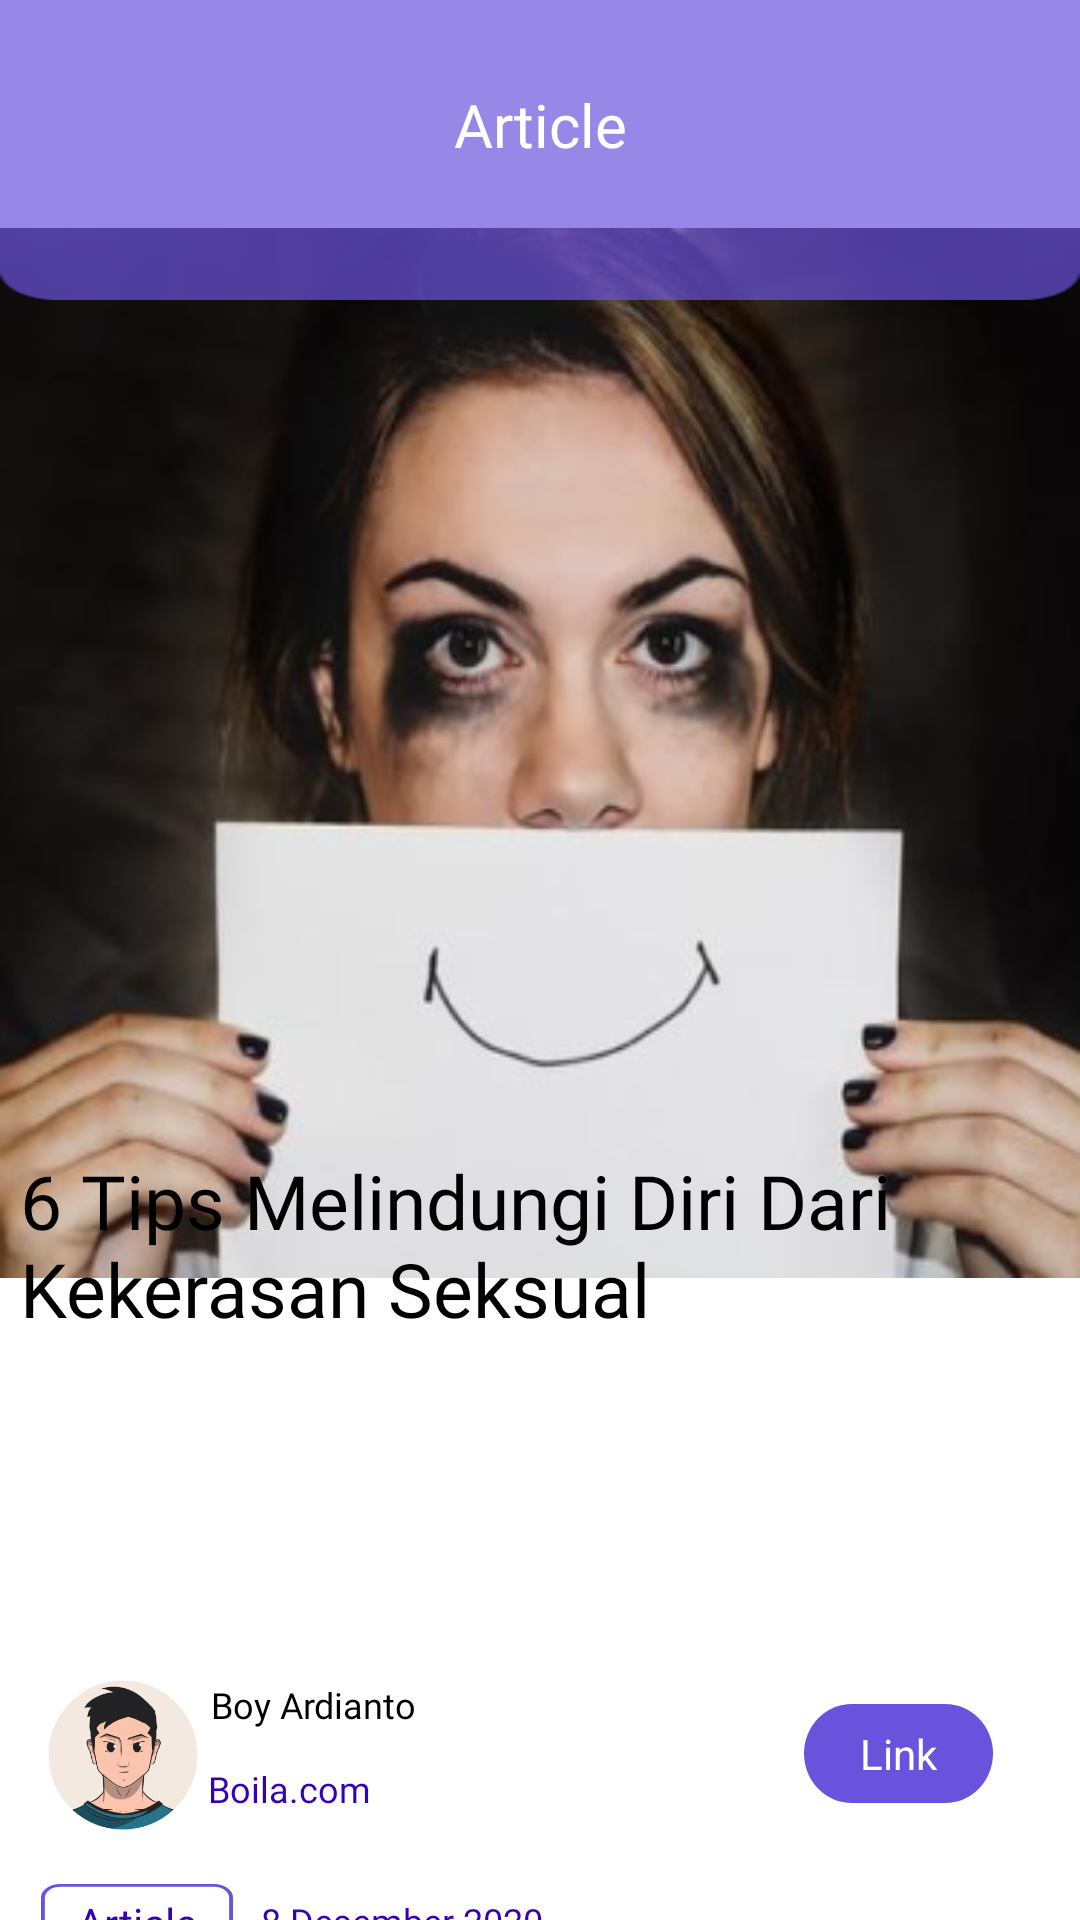

Layout XML and referenced resources for this Android screen:
<!-- AndroidManifest.xml: application theme Theme.ProtecMe -->
<!-- res/layout/artikel.xml -->
<?xml version="1.0" encoding="utf-8"?>
<androidx.constraintlayout.widget.ConstraintLayout xmlns:android="http://schemas.android.com/apk/res/android"
    xmlns:app="http://schemas.android.com/apk/res-auto"
    xmlns:tools="http://schemas.android.com/tools"
    android:layout_width="match_parent"
    android:layout_height="match_parent"
    tools:context=".Artikel">

    <View
        android:layout_width="wrap_content"
        android:layout_height="350dp"
        android:layout_marginTop="76dp"
        android:background="@drawable/rectangle_513pic"
        app:layout_constraintEnd_toEndOf="parent"
        app:layout_constraintHorizontal_bias="0.0"
        app:layout_constraintStart_toStartOf="parent"
        app:layout_constraintTop_toTopOf="parent" />

    <View
        android:layout_width="wrap_content"
        android:layout_height="100dp"
        android:background="@drawable/rectangle_1"
        app:layout_constraintEnd_toEndOf="parent"
        app:layout_constraintHorizontal_bias="1.0"
        app:layout_constraintStart_toStartOf="parent"
        app:layout_constraintTop_toTopOf="parent" />

    <View
        android:id="@+id/view2"
        android:layout_width="25dp"
        android:layout_height="20dp"
        android:layout_marginStart="16dp"
        android:layout_marginTop="32dp"
        android:background="@drawable/ic_baseline_arrow_back_24"
        app:layout_constraintEnd_toEndOf="parent"
        app:layout_constraintHorizontal_bias="0.0"
        app:layout_constraintStart_toStartOf="parent"
        app:layout_constraintTop_toTopOf="parent" />

    <TextView
        android:layout_width="match_parent"
        android:layout_height="wrap_content"
        android:layout_marginTop="28dp"
        android:fontFamily="@font/poppins_semibold"
        android:gravity="center"
        android:text="@string/article"
        android:textColor="@color/white"
        android:textSize="20sp"
        app:layout_constraintEnd_toEndOf="parent"
        app:layout_constraintHorizontal_bias="0.0"
        app:layout_constraintStart_toStartOf="parent"
        app:layout_constraintTop_toTopOf="parent" />

    <TextView
        android:layout_width="346dp"
        android:layout_height="77dp"
        android:fontFamily="@font/poppins_semibold"
        android:text="@string/_6_tips_melindungi_diri_dari_kekerasan_seksual"
        android:textColor="@color/black"
        android:textSize="25sp"
        app:layout_constraintBottom_toBottomOf="parent"
        app:layout_constraintEnd_toEndOf="parent"
        app:layout_constraintHorizontal_bias="0.476"
        app:layout_constraintStart_toStartOf="parent"
        app:layout_constraintTop_toTopOf="parent"
        app:layout_constraintVertical_bias="0.681" />

    <View
        android:layout_width="wrap_content"
        android:layout_height="5dp"
        android:layout_marginTop="548dp"
        app:layout_constraintEnd_toEndOf="parent"
        app:layout_constraintHorizontal_bias="0.0"
        app:layout_constraintStart_toStartOf="parent"
        app:layout_constraintTop_toTopOf="parent" />

    <View
        android:id="@+id/view"
        android:layout_width="wrap_content"
        android:layout_height="5dp"
        android:layout_marginTop="616dp"
        app:layout_constraintEnd_toEndOf="parent"
        app:layout_constraintHorizontal_bias="0.0"
        app:layout_constraintStart_toStartOf="parent"
        app:layout_constraintTop_toTopOf="parent" />

    <ImageView
        android:layout_width="50dp"
        android:layout_height="50dp"
        android:layout_marginStart="16dp"
        android:layout_marginTop="560dp"
        android:background="@drawable/people"
        app:layout_constraintEnd_toEndOf="parent"
        app:layout_constraintHorizontal_bias="0.0"
        app:layout_constraintStart_toStartOf="parent"
        app:layout_constraintTop_toTopOf="parent" />

    <TextView
        android:id="@+id/view4"
        android:layout_width="63dp"
        android:layout_height="33dp"
        android:text="@string/link"
        android:textColor="@color/white"
        android:gravity="center"
        android:layout_marginStart="16dp"
        android:layout_marginTop="568dp"
        android:background="@drawable/rectangle_514"
        app:layout_constraintEnd_toEndOf="parent"
        app:layout_constraintHorizontal_bias="0.897"
        app:layout_constraintStart_toStartOf="parent"
        app:layout_constraintTop_toTopOf="parent" />

    <TextView
        android:layout_width="wrap_content"
        android:layout_height="wrap_content"
        android:layout_marginTop="632dp"
        android:fontFamily="@font/poppins"
        android:text="@string/_8_desember_2020"
        android:textColor="@color/purple_700"
        android:textSize="12sp"
        app:layout_constraintEnd_toEndOf="parent"
        app:layout_constraintHorizontal_bias="0.327"
        app:layout_constraintStart_toStartOf="parent"
        app:layout_constraintTop_toTopOf="parent" />

    <TextView
        android:layout_width="64dp"
        android:layout_height="26dp"
        android:layout_marginTop="628dp"
        android:text="@string/Article"
        android:gravity="center"
        android:textColor="@color/purple_700"
        android:background="@drawable/rectangle_515"
        app:layout_constraintEnd_toEndOf="parent"
        app:layout_constraintHorizontal_bias="0.046"
        app:layout_constraintStart_toStartOf="parent"
        app:layout_constraintTop_toTopOf="parent" />

    <TextView
        android:layout_width="wrap_content"
        android:layout_height="wrap_content"
        android:layout_marginTop="560dp"
        android:fontFamily="@font/poppins_semibold"
        android:text="@string/boy_ardianto"
        android:textColor="@color/black"
        android:textSize="12sp"
        app:layout_constraintEnd_toEndOf="parent"
        app:layout_constraintHorizontal_bias="0.241"
        app:layout_constraintStart_toStartOf="parent"
        app:layout_constraintTop_toTopOf="parent" />

    <TextView
        android:id="@+id/textView17"
        android:layout_width="wrap_content"
        android:layout_height="wrap_content"
        android:layout_marginTop="588dp"
        android:fontFamily="@font/poppins"
        android:text="@string/boila_com"
        android:textColor="@color/purple_700"
        android:textSize="12sp"
        app:layout_constraintEnd_toEndOf="parent"
        app:layout_constraintHorizontal_bias="0.227"
        app:layout_constraintStart_toStartOf="parent"
        app:layout_constraintTop_toTopOf="parent" />

    <TextView
        android:layout_width="361dp"
        android:layout_height="146dp"
        android:layout_marginTop="668dp"
        android:fontFamily="@font/poppins"
        android:text="@string/kasus_pelecehan_seksual_seakan_tidak_ada_habisnya_hampir_setiap_hari_kita_bisa_mendengarkan_kasus_tersebut_di_media_sosial_atau_di_surat_kabar_komnas_perempuan_bahkan_menemukan_bahwa_setiap_hari_ada_sekitar_35_wanita_di_indonesia_yang_menjadi_korban_pelecehan_seksual_kendati_begitu_pelecehan_seksual_dapat_dialami_wanita_maupun_pria_dan_hal_ini_harus_disikapi_dengan_serius"
        android:textColor="@color/black"
        android:textSize="12sp"
        app:layout_constraintEnd_toEndOf="parent"
        app:layout_constraintHorizontal_bias="0.32"
        app:layout_constraintStart_toStartOf="parent"
        app:layout_constraintTop_toTopOf="parent" />
</androidx.constraintlayout.widget.ConstraintLayout>
<!-- resources referenced by this layout -->
<resources>
  <color name="black">#FF000000</color>
  <color name="purple_700">#FF3700B3</color>
  <color name="white">#FFFFFFFF</color>
  <!-- drawable people: png bitmap (drawable, 29602 bytes) -->
  <!-- drawable rectangle_1: png bitmap (drawable, 1218 bytes) -->
  <!-- drawable rectangle_513pic: png bitmap (drawable, 116316 bytes) -->
  <!-- drawable rectangle_514 (drawable) -->
  <vector xmlns:android="http://schemas.android.com/apk/res/android"
      android:width="87dp"
      android:height="44dp"
      android:viewportWidth="87"
      android:viewportHeight="44">
    <path
        android:pathData="M22,0L65,0A22,22 0,0 1,87 22L87,22A22,22 0,0 1,65 44L22,44A22,22 0,0 1,0 22L0,22A22,22 0,0 1,22 0z"
        android:fillColor="#6952DC"/>
  </vector>
  <!-- drawable rectangle_515 (drawable) -->
  <vector xmlns:android="http://schemas.android.com/apk/res/android"
      android:width="50dp"
      android:height="28dp"
      android:viewportWidth="50"
      android:viewportHeight="28">
    <path
        android:strokeWidth="1"
        android:pathData="M5,0.5L45,0.5A4.5,4.5 0,0 1,49.5 5L49.5,23A4.5,4.5 0,0 1,45 27.5L5,27.5A4.5,4.5 0,0 1,0.5 23L0.5,5A4.5,4.5 0,0 1,5 0.5z"
        android:fillColor="#00000000"
        android:strokeColor="#6952DC"/>
  </vector>
  <string name="Article">Article</string>
  <string name="_6_tips_melindungi_diri_dari_kekerasan_seksual">6 Tips Melindungi Diri Dari Kekerasan Seksual</string>
  <string name="_8_desember_2020">8 Desember 2020</string>
  <string name="article">Article</string>
  <string name="boila_com">Boila.com</string>
  <string name="boy_ardianto">Boy Ardianto</string>
  <string name="kasus_pelecehan_seksual_seakan_tidak_ada_habisnya_hampir_setiap_hari_kita_bisa_mendengarkan_kasus_tersebut_di_media_sosial_atau_di_surat_kabar_komnas_perempuan_bahkan_menemukan_bahwa_setiap_hari_ada_sekitar_35_wanita_di_indonesia_yang_menjadi_korban_pelecehan_seksual_kendati_begitu_pelecehan_seksual_dapat_dialami_wanita_maupun_pria_dan_hal_ini_harus_disikapi_dengan_serius">Kasus pelecehan seksual seakan tidak ada habisnya. Hampir setiap hari kita bisa mendengarkan kasus tersebut di media sosial atau di surat kabar. Komnas Perempuan bahkan menemukan bahwa setiap hari ada sekitar 35 wanita di Indonesia yang menjadi korban pelecehan seksual. Kendati begitu, pelecehan seksual dapat dialami wanita maupun pria dan hal ini harus disikapi dengan serius. .</string>
  <string name="link">Link</string>
  <style name="Theme.ProtecMe" parent="Theme.MaterialComponents.DayNight.DarkActionBar">
          
          <item name="colorPrimary">@color/purple_500</item>
          <item name="colorPrimaryVariant">@color/purple_700</item>
          <item name="colorOnPrimary">@color/white</item>
          
          <item name="colorSecondary">@color/teal_200</item>
          <item name="colorSecondaryVariant">@color/teal_700</item>
          <item name="colorOnSecondary">@color/black</item>
          
          <item name="android:statusBarColor">?attr/colorPrimaryVariant</item>
          
      </style>
  <color name="purple_500">#FF6200EE</color>
  <color name="teal_200">#FF03DAC5</color>
  <color name="teal_700">#687089</color>
</resources>
